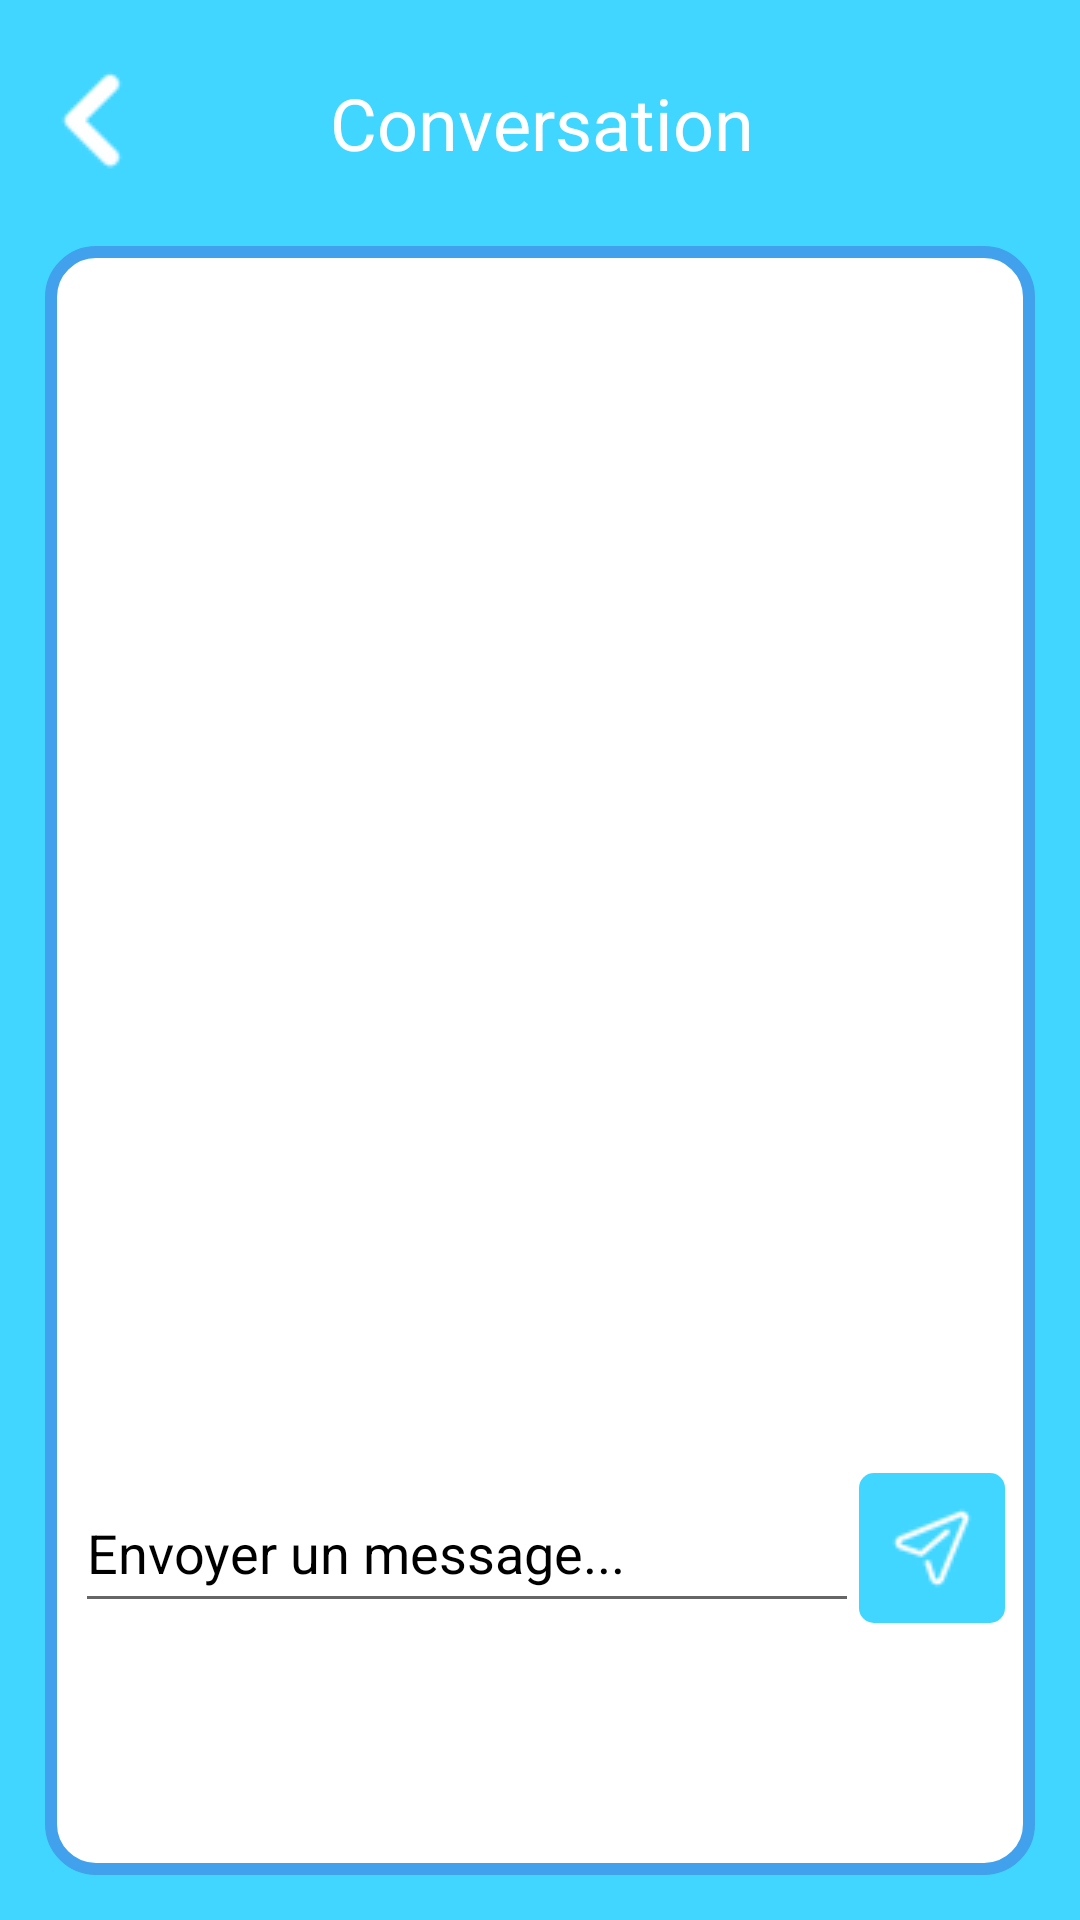

Layout XML and referenced resources for this Android screen:
<!-- AndroidManifest.xml: application theme AppTheme -->
<!-- res/layout/fragment_chat.xml -->
<?xml version="1.0" encoding="utf-8"?>
<LinearLayout xmlns:android="http://schemas.android.com/apk/res/android"
    xmlns:app="http://schemas.android.com/apk/res-auto"
    android:layout_width="match_parent"
    android:layout_height="match_parent"
    android:orientation="vertical"
    android:background="@color/colorAccent"
    xmlns:tools="http://schemas.android.com/tools"
    tools:context="com.example.android.logindemo.com.example.android.namissecret.fragments.MessengerChat">

    <LinearLayout
        android:layout_width="match_parent"
        android:layout_height="wrap_content"
        android:layout_marginLeft="15dp"
        android:layout_marginRight="15dp"
        android:layout_marginTop="15dp"
        android:orientation="horizontal">

        <ImageButton
            android:id="@+id/returnBtn"
            android:layout_width="62dp"
            android:layout_height="wrap_content"
            android:layout_weight="1"
            android:background="@android:color/transparent"
            android:onClick="goBack"
            android:src="@drawable/leftcaret" />

        <TextView
            android:id="@+id/textView4"
            android:layout_width="match_parent"
            android:layout_height="52dp"
            android:layout_marginRight="30dp"
            android:layout_weight="1"
            android:gravity="center_horizontal|center"
            android:text="Conversation"
            android:textColor="@android:color/white"
            android:textSize="24sp" />
    </LinearLayout>

    <LinearLayout
        android:layout_width="match_parent"
        android:layout_height="match_parent"
        android:layout_margin="15dp"
        android:background="@drawable/rounded_corner"
        android:orientation="vertical"
        android:padding="10dp">

        <ListView
            android:id="@+id/messagesList"
            android:layout_width="match_parent"
            android:layout_height="399dp"
            android:dividerHeight="0dp">

        </ListView>

        <LinearLayout
            android:layout_width="match_parent"
            android:layout_height="wrap_content"
            android:layout_weight="10"
            android:orientation="horizontal">

            <EditText
                android:id="@+id/typeMsg"
                android:layout_width="242dp"
                android:layout_height="50dp"
                android:layout_weight="7"
                android:hint="Envoyer un message..."
                android:inputType="textPersonName"
                android:textColorHint="#000" />

            <ImageButton
                android:id="@+id/sendBtn"
                android:layout_width="wrap_content"
                android:layout_height="50dp"
                android:layout_weight="3"
                android:background="@drawable/blue_bg_rounded"
                android:src="@drawable/send" />
        </LinearLayout>

    </LinearLayout>
</LinearLayout>
<!-- resources referenced by this layout -->
<resources>
  <color name="colorAccent">#40d6ff</color>
  <!-- drawable blue_bg_rounded (drawable) -->
  <?xml version="1.0" encoding="utf-8"?>
  <shape
      xmlns:android="http://schemas.android.com/apk/res/android"
      android:shape="rectangle">
  
      <solid
          android:color="@color/colorAccent"/>
      <corners android:radius="5dp" />
  
  </shape>
  <!-- drawable leftcaret: png bitmap (drawable, 1176 bytes) -->
  <!-- drawable rounded_corner (drawable) -->
  <?xml version="1.0" encoding="utf-8"?>
  <shape xmlns:android="http://schemas.android.com/apk/res/android"
      android:shape="rectangle">
  
      // The width and color of the border
      <stroke
          android:width="4dp"
          android:color="#42a1ec" />
  
      // The desired corner radius. reduce it to keep it less rounded
      <corners android:radius="15dp" />
  
          <solid
              android:color="@color/colorWhite" />
      // Add your desired padding
      <padding
          android:left="20dp"
          android:top="10dp"
          android:right="20dp"
          android:bottom="10dp"    >
      </padding>
  
  </shape>
  <!-- drawable send: png bitmap (drawable, 1464 bytes) -->
  <style name="AppTheme" parent="Theme.AppCompat.Light.NoActionBar">
          <item name="colorPrimary">@color/colorPrimary</item>
          <item name="colorPrimaryDark">@color/colorPrimaryDark</item>
          <item name="colorAccent">@color/colorAccent</item>
          <item name="android:textColorHint">@color/colorWhite</item>
      </style>
  <color name="colorWhite">#fff</color>
  <color name="colorPrimary">#3F51B5</color>
  <color name="colorPrimaryDark">#000</color>
</resources>
